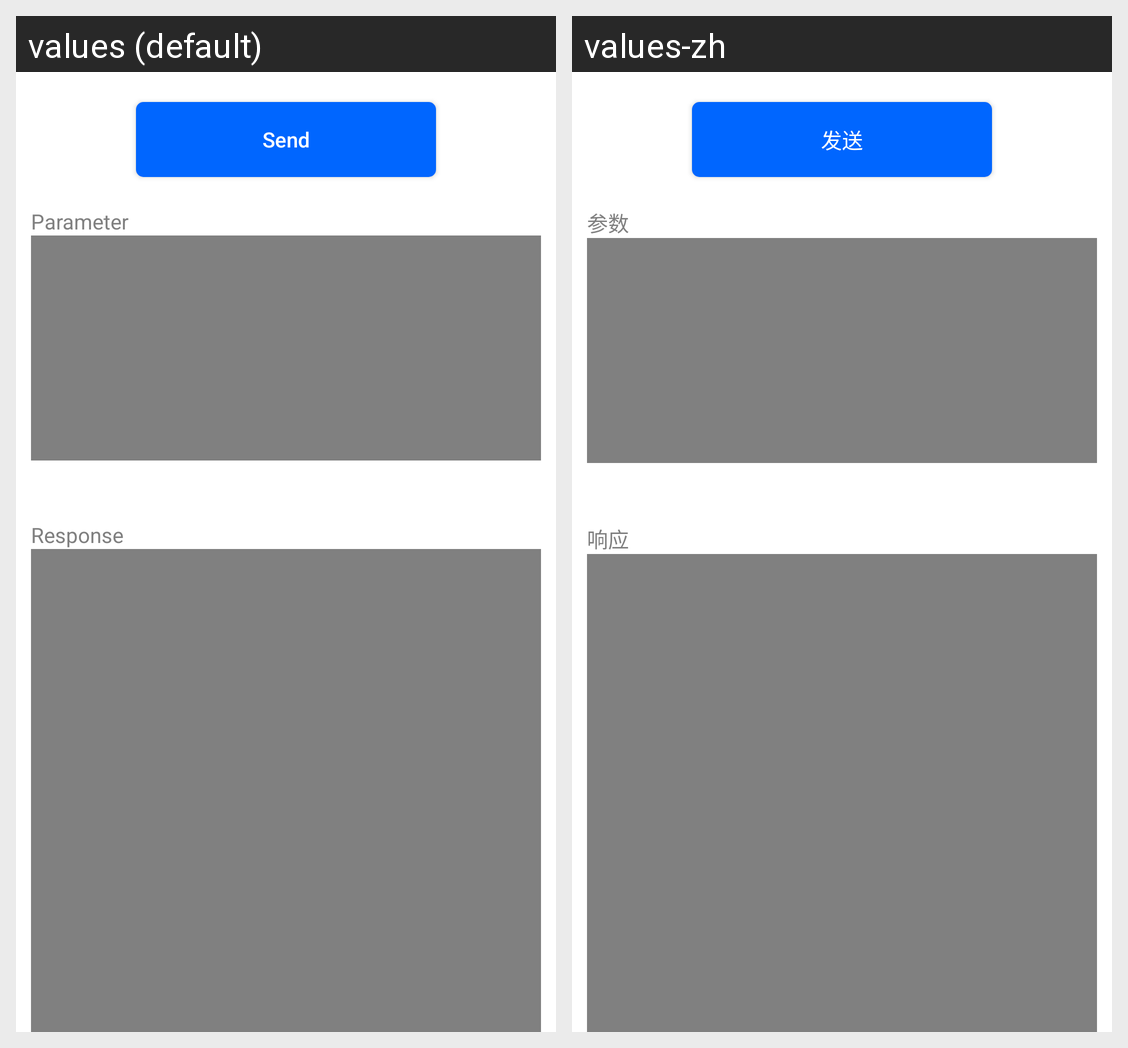

For this localized Android screen grid, give each drawn string resource with its value in every locale shown.
Android screen res/layout/layout_comme_send_data.xml rendered under 2 locales, left to right: values (default), values-zh. Device: Nexus 5 (rendered at 1080×1920; each locale shown at half size, 540×960, under a caption strip naming it); theme Theme.Example_android.
Strings drawn on this screen, with the default value and each locale's value (text and hints the layout hard-codes, and strings that could not be matched under every locale, appear in the picture but are not listed):

send
  values: Send
  values-zh: 发送

parameter
  values: Parameter
  values-zh: 参数

response
  values: Response
  values-zh: 响应
